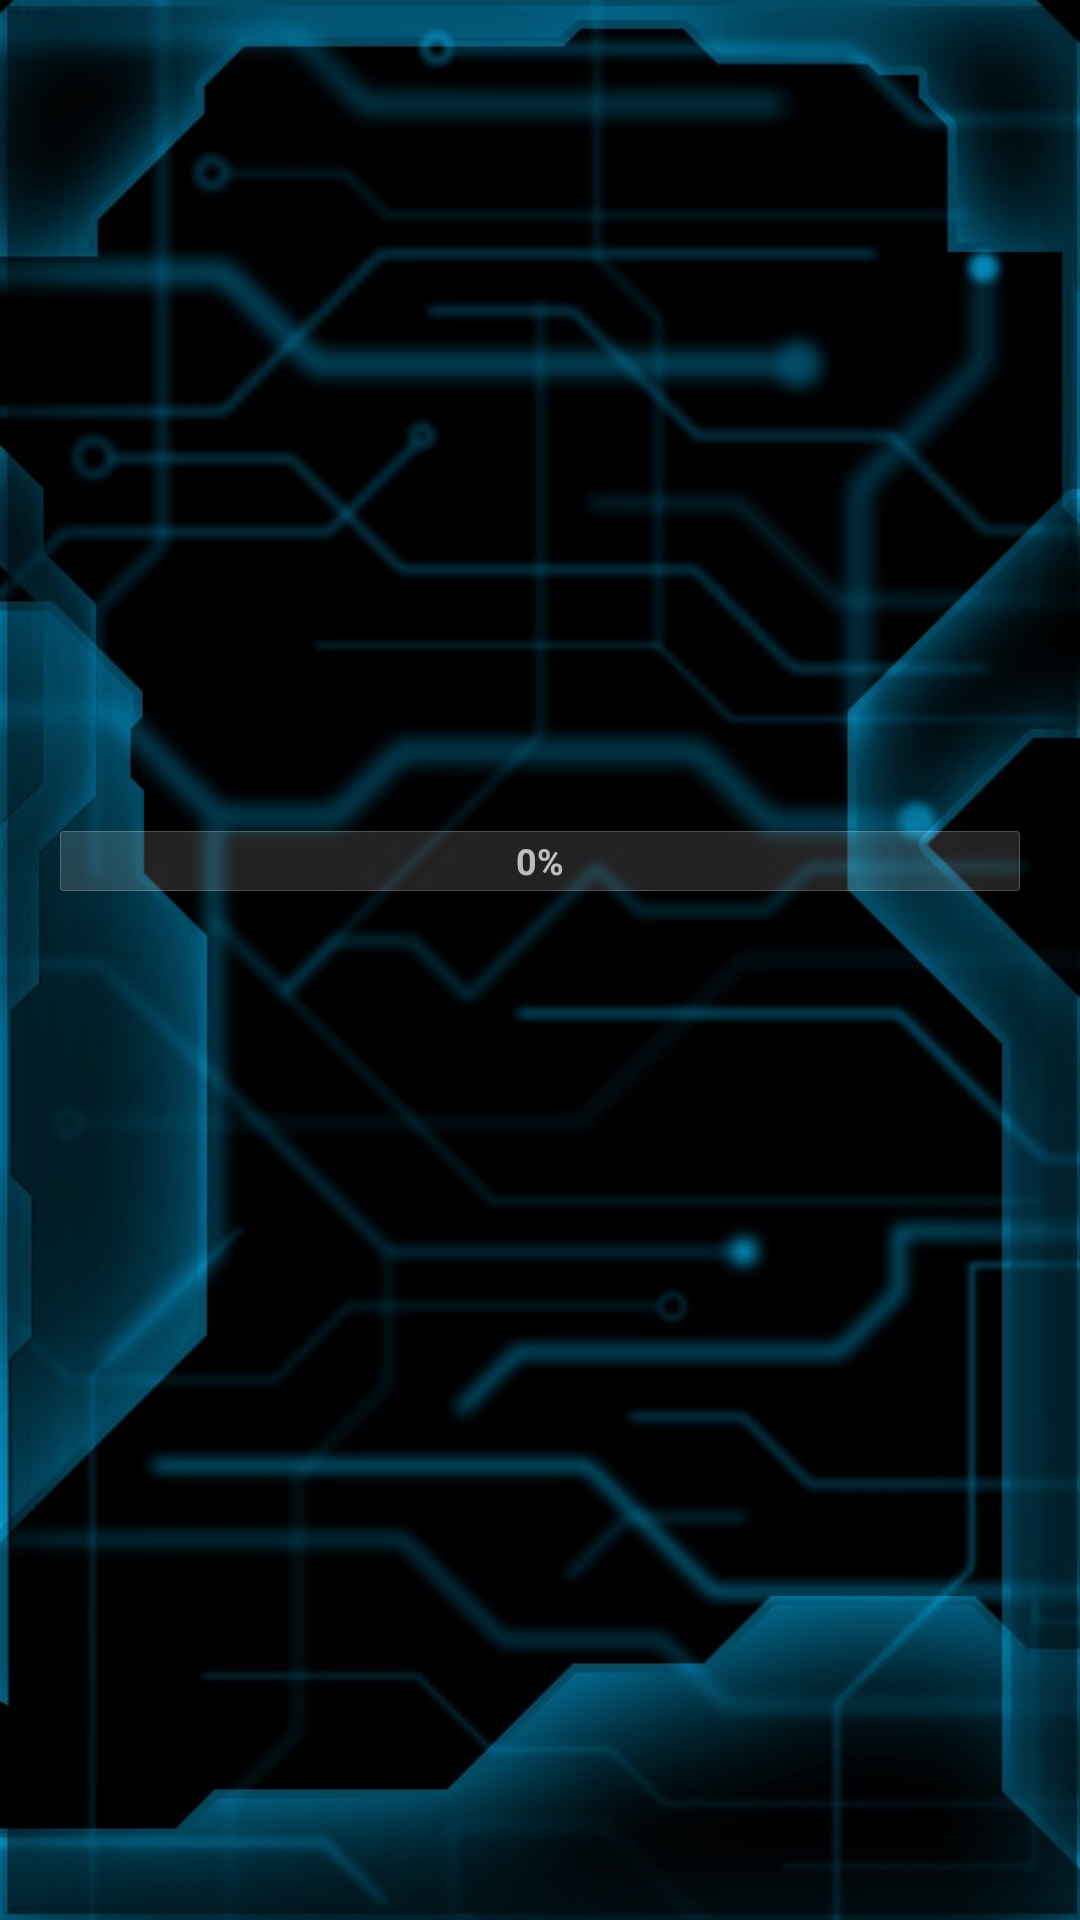

Android layout source for this screen:
<!-- AndroidManifest.xml: application theme AppTheme -->
<!-- res/layout/activity_process.xml -->
<?xml version="1.0" encoding="utf-8"?>
<LinearLayout
	xmlns:android="http://schemas.android.com/apk/res/android"
	android:layout_width="fill_parent"
	android:layout_height="fill_parent"
	android:orientation="vertical"
	android:weightSum="10"
	android:background="@drawable/bg_j">

	<RelativeLayout
		android:id="@+id/display"
		android:layout_height="wrap_content"
		android:layout_width="match_parent"
		android:layout_weight="4">

		
			<ImageView
				android:id="@+id/image_preview"
				android:layout_height="150dp"
				android:layout_width="90dp"
				android:alpha="1"
				android:visibility="invisible"
				android:scaleType="fitCenter"
				android:layout_centerInParent="true"
				android:background="@drawable/dg_box"/>

		<ImageView
			android:id="@+id/scanner"
			android:layout_height="150dp"
			android:layout_width="90dp"
			android:layout_centerInParent="true"
			android:scaleType="fitStart"
			android:visibility="invisible"
			android:src="@drawable/scanner"/>

	  <ImageView
			android:id="@+id/scanBox"
			android:layout_height="100dp"
			android:scaleType="fitXY"
			android:visibility="invisible"
			android:layout_centerInParent="true"
			android:layout_width="100dp"
			android:src="@drawable/scan_box"/>

	</RelativeLayout>

	<RelativeLayout
		android:id="@+id/bottomLay"
		android:padding="20dp"
		android:layout_width="match_parent"
		android:layout_height="wrap_content">

		<TextView
			android:id="@+id/txtFileName"
			android:layout_height="wrap_content"
			android:layout_width="wrap_content"
			android:textStyle="bold"
			android:layout_alignParentLeft="true"
			android:textColor="#ffffff"
			android:textSize="12dp"
			android:lines="1"
			android:paddingRight="8dp"
			android:layout_toLeftOf="@+id/txtFileCount"
			/>

		<TextView
			android:id="@+id/txtFileCount"
			android:layout_width="wrap_content"
			android:layout_height="wrap_content"
			android:textStyle="bold"
			android:textColor="#ffffff"
			android:textSize="12dp"
			android:lines="1"
			android:layout_alignParentRight="true"/>

		<ProgressBar
			android:id="@+id/progress"
			style="?android:attr/progressBarStyleHorizontal"
			android:layout_width="match_parent"
			android:layout_height="wrap_content"
			android:indeterminate="false"
			android:max="100"
			android:minHeight="20dp"
			android:maxHeight="20dp"
			android:layout_marginTop="25dp"
			android:progress="0"
			android:progressDrawable="@drawable/progress_bg"/>

		<TextView
			android:id="@+id/txtProgress"
			android:layout_height="20dp"
			android:layout_marginTop="25dp"
			android:gravity="center"
			android:padding="0dp"
			android:text="0%"
			android:layout_marginBottom="100dp"
			android:visibility="visible"
			android:textStyle="bold"
			android:textSize="12sp"
			android:layout_width="match_parent"/>
	</RelativeLayout>
	<LinearLayout
		android:id="@+id/liRes"
		android:layout_height="100dp"
		android:layout_width="match_parent"
		android:transitionName="inter"
		/>
</LinearLayout>
<!-- resources referenced by this layout -->
<resources>
  <!-- drawable dg_box (drawable) -->
  <?xml version="1.0" encoding="UTF-8"?>
  <shape xmlns:android="http://schemas.android.com/apk/res/android" android:shape="rectangle">
      <corners android:topLeftRadius="0dp" android:topRightRadius="0dp" android:bottomRightRadius="0dp" android:bottomLeftRadius="0dp"/>
      <solid android:color="#22FFFFFF"/>
      <stroke android:width="0.7dp" android:color="#44FFFFFF"/>
  </shape>
  <style name="AppTheme" parent="Theme.AppCompat">
  		<item name="actionBarStyle">@style/myTheme.ActionBar</item>
  		<item name="colorAccent">@color/colorAccent</item>
  		<item name="android:windowContentTransitions">true</item>
  		<item name="android:windowFullscreen">true</item>
  		<item name="actionOverflowMenuStyle">@style/AppTheme.OverflowPopupMenu</item>
  		<item name="android:actionBarStyle" tools:ignore="NewApi">@style/myTheme.ActionBar</item>
  	</style>
  <style name="myTheme.ActionBar" parent="Widget.AppCompat.ActionBar">
  		<item name="background">@drawable/progress_head</item>
  		<item name="displayOptions">showTitle</item>
  		<item name="actionMenuTextColor">#5BF8F9</item>
  		<item name="android:itemTextAppearance">@style/myTheme.Spinner.Text</item>
  		<item name="popupMenuStyle">@style/MyApp.PopupMenu</item>
  	</style>
  <color name="colorAccent">#5BF8F9</color>
  <style name="AppTheme.OverflowPopupMenu" parent="Widget.AppCompat.PopupMenu.Overflow">
  		<item name="android:windowDisablePreview">true</item>
  		<item name="overlapAnchor">false</item>
  		<item name="android:dropDownVerticalOffset">1dp</item>
  		<item name="android:popupElevation">7dp</item>
  		<item name="android:popupBackground">@drawable/dgt_menuitem</item>
  	</style>
  <!-- drawable progress_head (drawable) -->
  <?xml version= "1.0" encoding= "utf-8" ?>
  <layer-list
  	xmlns:android ="http://schemas.android.com/apk/res/android"
  >
      <item >
  		<shape android:shape= "rectangle" >
  			<padding android:left= "2dp"
  				android:top= "2dp"
  				android:right= "2dp"
  				android:bottom= "2dp" />
  			<solid android:color= "#FF0C3942" />
  		</shape>
  	</item>
  	<item>
  		<shape
  			xmlns:android ="http://schemas.android.com/apk/res/android"
  			android:shape ="rectangle"
  		>
  			<corners
  				android:radius = "0dp"
  			/>
  			<stroke android:width="2dp" android:color="#55ffffff"/>
  			<gradient android:type="linear" android:angle="270" android:startColor="#FF8bb9c1" android:centerColor="#FF49929F" android:endColor="#FF56A4AB" android:useLevel="false"/>
  		</shape>
  	</item>
  	<item
  		android:top = "25dp"
  		android:left="2dp"
  		android:right= "2dp"
  		android:bottom= "2dp"
  	>
  		<shape
  			android:shape ="rectangle"
  		>
  		  <gradient android:type="linear" android:angle="270" android:startColor="#FF176977" android:endColor="#FF56A4AB" android:useLevel="false"/>
  		</shape>
  	</item>
  </layer-list>
  <style name="myTheme.Spinner.Text" parent="@android:style/TextAppearance">
  		<item name="android:textColor">#ffffff</item>
  		<item name="android:textStyle">bold</item>
  	</style>
  <style name="MyApp.PopupMenu" parent="Widget.AppCompat.ListPopupWindow">
          <item name="android:popupBackground">@drawable/dgt_menuitem</item>
  		<item name="android:divider">#00000000</item>
          <item name="android:dividerHeight"> 0dp </item>
  		<item name="android:itemTextAppearance">@style/myTheme.Spinner.Text</item>
  	</style>
  <!-- drawable dgt_menuitem (drawable) -->
  <?xml version="1.0" encoding="UTF-8"?>
  <shape xmlns:android="http://schemas.android.com/apk/res/android" android:shape="rectangle">
      <corners android:topLeftRadius="0dp" android:topRightRadius="0dp" android:bottomRightRadius="0dp" android:bottomLeftRadius="0dp"/>
      <solid android:color="#be014040"/>
      <stroke android:width="2dp" android:color="#FF1F908F"/>
  </shape>
</resources>
